Image classification data set "infaprim-clf-7" (okomiljonov583-cmyk/vit-arcface-cac-SimCLR-CE-classification on GitHub). Class labels (109): femilak variant 2, femilak variant 3, lactamil variant 2, lactamil variant 3, amino formula, amino formula variant 2, amino formula variant 3, anti-reflux formula, anti-reflux formula variant 2, anti-reflux formula variant 3, n p caesarea, n p caesarea 2, n p caesarea 3, comfort formula, comfort formula variant 2, comfort formula variant 3, n p ferm, n p ferm 2, n p ferm 3, goat milk formula stage 1, n p goat 1 2, n p goat 1 3, goat milk formula stage 2, n p goat 2 2, n p goat 2 3, goat milk formula stage 3, n p goat 3 2, n p goat 3 3, non-allergic formula, non-allergic formula variant 2, non-allergic formula variant 3, non-lactose formula, non-lactose formula variant 2, non-lactose formula variant 3, n p p buck 2, buckwheat prunes porridge, buckwheat prunes porridge variant 2, multi-grain porridge, multi-grain porridge variant 2, multi-grain porridge variant 3, multi-grain apple raspberry porridge, n p p multi apple rasp 2, n p p multi apple rasp 3, multi-grain banana strawberry porridge, n p p multi ban straw 2, n p p multi ban straw 3, oat porridge variant 2, oat porridge variant 3, oat banana porridge, oat banana porridge variant 2, oat banana porridge variant 3, oat peach porridge, oat peach porridge variant 2, oat peach porridge variant 3, rice porridge, rice porridge variant 2, rice porridge variant 3, rice banana porridge, rice banana porridge variant 2, rice banana porridge variant 3, wheat apple porridge, wheat apple porridge variant 2, wheat apple porridge variant 3, n p peptidi, n p peptidi 2, n p peptidi 3, pre formula, pre formula variant 2, pre formula variant 3, soy formula, soy formula variant 2, soy formula variant 3, 3 fruits puree, 3 fruits puree variant 2, 3 fruits puree variant 3, mango banana puree, mango banana puree variant 2, mango banana puree variant 3, oat banana puree, oat banana puree variant 2, oat banana puree variant 3, strawberry apple puree, strawberry apple puree variant 2, strawberry apple puree variant 3, apple raspberry puree, apple raspberry puree variant 2, apple raspberry puree variant 3, pre puree stage 5, v 5 pre 2, v 5 pre 3, v 7 pre 2, apple prunes puree, apple prunes puree variant 2, buckwheat pre puree, buckwheat pre puree variant 2, buckwheat pre puree variant 3, corn puree, corn puree variant 2, corn puree variant 3, oat puree, oat puree variant 2, oat puree variant 3, pumpkin puree variant 2, rice puree, rice puree variant 2, rice puree variant 3, rice corn banana puree, v rice corn banana 2, v rice corn banana 3.

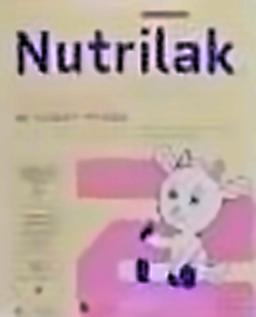
Label: n p goat 2 2

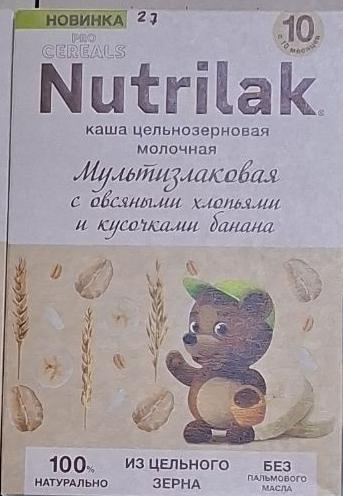
Label: oat banana porridge

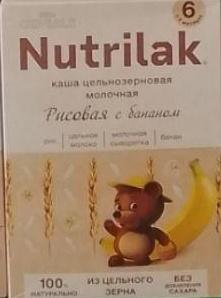
Label: rice banana porridge

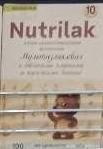
Label: oat banana porridge variant 2

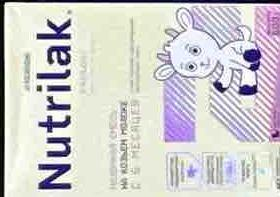
Label: goat milk formula stage 2

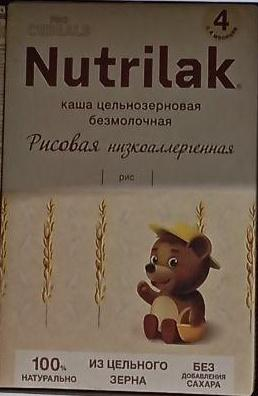
Label: rice porridge
